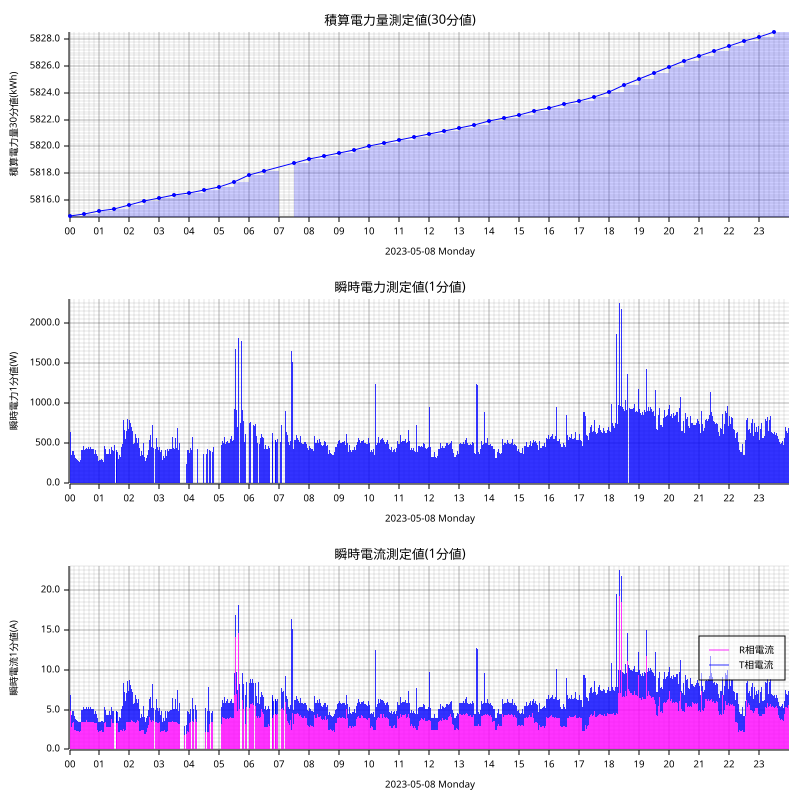

Data behind this chart, as committed beside it:
measured_at, sensor_id, message_id, cumlative_kwh, instant_watt, instant_ampere_R, instant_ampere_T
2023-05-08T00:00:00+09:00, smartmeter, 123079, , 696.0, , 
2023-05-08T00:00:00+09:00, smartmeter, 123080, , , 5.1, 2.2
2023-05-08T00:00:00+09:00, smartmeter, 123081, 5815, , , 
2023-05-08T00:01:00+09:00, smartmeter, 123082, , 656.0, , 
2023-05-08T00:01:00+09:00, smartmeter, 123083, , , 5.0, 2.0
2023-05-08T00:02:00+09:00, smartmeter, 123084, , 644.0, , 
2023-05-08T00:02:00+09:00, smartmeter, 123085, , , 4.9, 2.0
2023-05-08T00:03:00+09:00, smartmeter, 123086, , 392.0, , 
2023-05-08T00:03:00+09:00, smartmeter, 123087, , , 2.7, 1.9
2023-05-08T00:04:00+09:00, smartmeter, 123088, , 352.0, , 
2023-05-08T00:04:00+09:00, smartmeter, 123089, , , 2.8, 1.5
2023-05-08T00:05:00+09:00, smartmeter, 123090, , 468.0, , 
2023-05-08T00:05:00+09:00, smartmeter, 123091, , , 3.4, 2.0
2023-05-08T00:06:00+09:00, smartmeter, 123092, , 400.0, , 
2023-05-08T00:06:00+09:00, smartmeter, 123093, , , 3.3, 1.5
2023-05-08T00:07:00+09:00, smartmeter, 123094, , 396.0, , 
2023-05-08T00:07:00+09:00, smartmeter, 123095, , , 3.3, 1.5
2023-05-08T00:08:00+09:00, smartmeter, 123096, , 404.0, , 
2023-05-08T00:08:00+09:00, smartmeter, 123097, , , 3.4, 1.5
2023-05-08T00:09:00+09:00, smartmeter, 123098, , 348.0, , 
2023-05-08T00:09:00+09:00, smartmeter, 123099, , , 2.5, 1.6
2023-05-08T00:10:00+09:00, smartmeter, 123100, , 360.0, , 
2023-05-08T00:10:00+09:00, smartmeter, 123101, , , 2.5, 1.7
2023-05-08T00:11:00+09:00, smartmeter, 123102, , 332.0, , 
2023-05-08T00:11:00+09:00, smartmeter, 123103, , , 2.5, 1.5
2023-05-08T00:12:00+09:00, smartmeter, 123104, , 320.0, , 
2023-05-08T00:12:00+09:00, smartmeter, 123105, , , 2.5, 1.3
2023-05-08T00:13:00+09:00, smartmeter, 123106, , 304.0, , 
2023-05-08T00:13:00+09:00, smartmeter, 123107, , , 2.4, 1.3
2023-05-08T00:14:00+09:00, smartmeter, 123108, , 304.0, , 
2023-05-08T00:14:00+09:00, smartmeter, 123109, , , 2.3, 1.4
2023-05-08T00:15:00+09:00, smartmeter, 123110, , 300.0, , 
2023-05-08T00:15:00+09:00, smartmeter, 123111, , , 2.3, 1.4
2023-05-08T00:16:00+09:00, smartmeter, 123112, , 296.0, , 
2023-05-08T00:16:00+09:00, smartmeter, 123113, , , 2.3, 1.3
2023-05-08T00:17:00+09:00, smartmeter, 123114, , 288.0, , 
2023-05-08T00:17:00+09:00, smartmeter, 123115, , , 2.3, 1.2
2023-05-08T00:18:00+09:00, smartmeter, 123116, , 284.0, , 
2023-05-08T00:18:00+09:00, smartmeter, 123117, , , 2.3, 1.2
2023-05-08T00:19:00+09:00, smartmeter, 123118, , 336.0, , 
2023-05-08T00:19:00+09:00, smartmeter, 123119, , , 2.2, 1.7
2023-05-08T00:20:00+09:00, smartmeter, 123120, , 272.0, , 
2023-05-08T00:20:00+09:00, smartmeter, 123121, , , 2.2, 1.2
2023-05-08T00:21:00+09:00, smartmeter, 123122, , 276.0, , 
2023-05-08T00:21:00+09:00, smartmeter, 123123, , , 2.2, 1.2
2023-05-08T00:22:00+09:00, smartmeter, 123124, , 288.0, , 
2023-05-08T00:22:00+09:00, smartmeter, 123125, , , 2.3, 1.2
2023-05-08T00:23:00+09:00, smartmeter, 123126, , 472.0, , 
2023-05-08T00:23:00+09:00, smartmeter, 123127, , , 4.2, 1.3
2023-05-08T00:24:00+09:00, smartmeter, 123128, , 424.0, , 
2023-05-08T00:24:00+09:00, smartmeter, 123129, , , 3.5, 1.5
2023-05-08T00:25:00+09:00, smartmeter, 123130, , 432.0, , 
2023-05-08T00:25:00+09:00, smartmeter, 123131, , , 3.5, 1.6
2023-05-08T00:26:00+09:00, smartmeter, 123132, , 420.0, , 
2023-05-08T00:26:00+09:00, smartmeter, 123133, , , 3.4, 1.6
2023-05-08T00:27:00+09:00, smartmeter, 123134, , 420.0, , 
2023-05-08T00:27:00+09:00, smartmeter, 123135, , , 3.4, 1.6
2023-05-08T00:28:00+09:00, smartmeter, 123136, , 472.0, , 
2023-05-08T00:28:00+09:00, smartmeter, 123137, , , 3.4, 2.0
2023-05-08T00:29:00+09:00, smartmeter, 123138, , 420.0, , 
... 2,705 more rows
